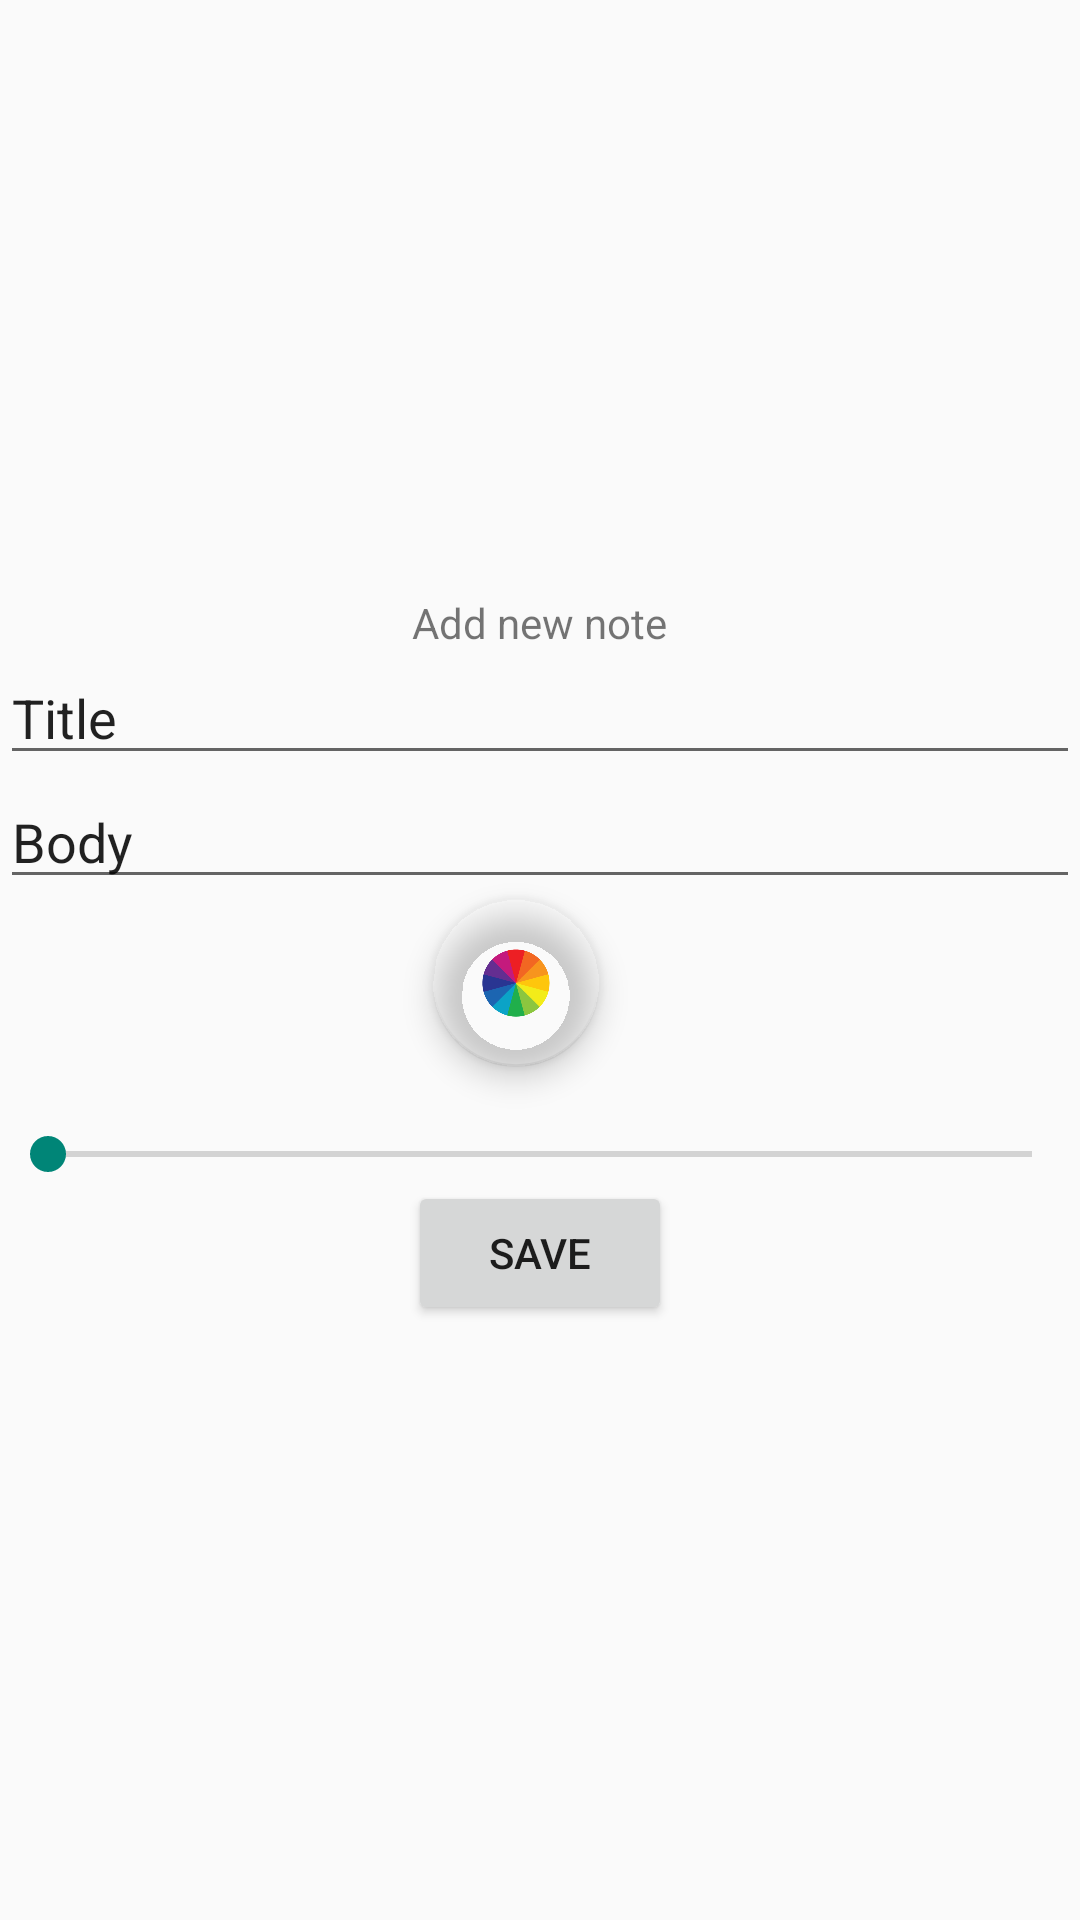

Here is an Android app screen rendered from its layout file. Give the layout XML and the strings, colors and styles it references.
<!-- AndroidManifest.xml: application theme ViewAllNotesTheme -->
<!-- res/layout/add_activity.xml -->
<?xml version="1.0" encoding="utf-8"?>
<androidx.constraintlayout.widget.ConstraintLayout xmlns:android="http://schemas.android.com/apk/res/android"
    xmlns:app="http://schemas.android.com/apk/res-auto"
    xmlns:tools="http://schemas.android.com/tools"
    android:layout_width="match_parent"
    android:layout_height="match_parent"
    tools:context="com.notesapp.activities.AddNoteActivity">

    <LinearLayout
        android:layout_width="match_parent"
        android:layout_height="match_parent"
        android:orientation="vertical"
        android:gravity="center">

        <TextView
            android:id="@+id/textView"
            android:layout_width="wrap_content"
            android:layout_height="wrap_content"
            android:text="Add new note"
            tools:ignore="MissingConstraints" />

        <EditText
            android:id="@+id/noteTitleEditTxt"
            android:layout_width="match_parent"
            android:layout_height="wrap_content"
            android:ems="10"
            android:inputType="textPersonName"
            android:text="Title" />

        <EditText
            android:id="@+id/noteBodyEditTxt"
            android:layout_width="match_parent"
            android:layout_height="wrap_content"
            android:ems="10"
            android:inputType="textPersonName"
            android:text="Body" />

        <com.google.android.material.floatingactionbutton.FloatingActionButton
            android:id="@+id/colorPickerButton"
            android:layout_width="wrap_content"
            android:layout_height="wrap_content"
            android:layout_marginEnd="8dp"
            android:layout_marginBottom="20dp"
            android:clickable="true"
            android:focusable="true"
            android:src="@drawable/ic_color_picker"
            app:backgroundTint="@android:color/transparent"
            app:fabSize="normal"
            app:layout_constraintBottom_toBottomOf="@+id/noteBodyEditTxt"
            app:layout_constraintEnd_toEndOf="parent"
            app:srcCompat="@drawable/ic_color_picker" />

        <SeekBar
            android:id="@+id/seekBar"
            android:layout_width="match_parent"
            android:layout_height="wrap_content"
            android:min="1"
            android:max="5" />
        <Button
            android:id="@+id/saveNoteBtn"
            android:layout_width="wrap_content"
            android:layout_height="wrap_content"
            android:clickable="true"
            android:text="Save" />

    </LinearLayout>

</androidx.constraintlayout.widget.ConstraintLayout>
<!-- resources referenced by this layout -->
<resources>
  <!-- drawable ic_color_picker: png bitmap (drawable, 7761 bytes) -->
  <style name="ViewAllNotesTheme" parent="Theme.AppCompat.Light.DarkActionBar">
          <item name="android:windowContentTransitions">true</item>
          <item name="colorPrimary">@color/cardview_dark_background</item>
      </style>
</resources>
